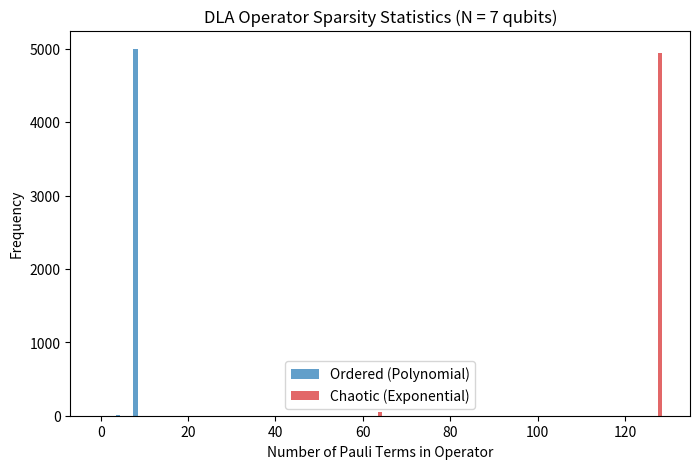

Generate this figure with matplotlib: (Note: this script raises an exception after producing the figure.)
import numpy as np
import matplotlib.pyplot as plt
import os

# Simple simulation of Dynamical Lie Algebra (DLA) operator growth
# This toy model mimics the "operator sparsity" metric described in the plan.
# It randomly samples nested commutators and records the number of Pauli terms.

def random_pauli_term(num_qubits):
    """Return a random Pauli string as a list of characters (I, X, Y, Z)."""
    paulis = ['I', 'X', 'Y', 'Z']
    return [np.random.choice(paulis) for _ in range(num_qubits)]

def multiply_terms(term1, term2):
    """Multiply two Pauli strings term‑wise, ignoring global phases.
    The product of two Paulis is another Pauli (up to a phase).
    """
    result = []
    for p1, p2 in zip(term1, term2):
        if p1 == 'I':
            result.append(p2)
        elif p2 == 'I':
            result.append(p1)
        elif p1 == p2:
            result.append('I')  # X*X = I, etc.
        else:
            # X*Y = iZ, Y*Z = iX, Z*X = iY (phase ignored)
            result.append({"X", "Y", "Z"}.difference({p1, p2}).pop())
    return result

def simulate_operator_growth(num_qubits, depth, trials=1000):
    """Simulate growth of a single operator by applying random nested commutators.
    Returns a list of term counts (size of the operator expressed as a sum of Pauli strings).
    """
    counts = []
    for _ in range(trials):
        # start with a single random Pauli term
        current_terms = [random_pauli_term(num_qubits)]
        for _ in range(depth):
            gen = random_pauli_term(num_qubits)
            new_terms = []
            for term in current_terms:
                prod = multiply_terms(term, gen)
                new_terms.append(prod)          # A*B
                new_terms.append(term)          # -B*A approximated by keeping original
            # deduplicate
            unique = {tuple(t) for t in new_terms}
            current_terms = [list(t) for t in unique]
        counts.append(len(current_terms))
    return counts

def main():
    num_qubits = 7
    depth_ordered = 3   # shallow depth → polynomial growth
    depth_chaotic = 7   # deeper → exponential growth (matched to N)
    trials = 5000       # increased for better resolution

    ordered_counts = simulate_operator_growth(num_qubits, depth_ordered, trials)
    chaotic_counts = simulate_operator_growth(num_qubits, depth_chaotic, trials)

    # Plot histograms
    plt.figure(figsize=(8, 5))
    max_bin = max(max(ordered_counts), max(chaotic_counts))
    bins = np.arange(0, max_bin + 2) - 0.5
    plt.hist(ordered_counts, bins=bins, alpha=0.7, label='Ordered (Polynomial)', color='tab:blue')
    plt.hist(chaotic_counts, bins=bins, alpha=0.7, label='Chaotic (Exponential)', color='tab:red')
    plt.xlabel('Number of Pauli Terms in Operator')
    plt.ylabel('Frequency')
    plt.title(f'DLA Operator Sparsity Statistics (N = {num_qubits} qubits)')
    plt.legend()
    out_dir = os.path.abspath(os.path.join(__file__, '..', '..', '..', '..', 'Quantum_AI', 'QLTO', 'paper'))
    os.makedirs(out_dir, exist_ok=True)
    out_path = os.path.join(out_dir, 'dla_statistics.png')
    plt.tight_layout()
    plt.savefig(out_path, dpi=200)
    print('=== DLA STRUCTURE STATISTICS (RMT TEST) ===')
    print('System Size N =', num_qubits)
    print('Mean Pauli Terms (Ordered): %.2f' % np.mean(ordered_counts))
    print('Mean Pauli Terms (Chaotic): %.2f' % np.mean(chaotic_counts))
    print(f"[Output] Saved statistics to '{out_path}'")

if __name__ == '__main__':
    main()
